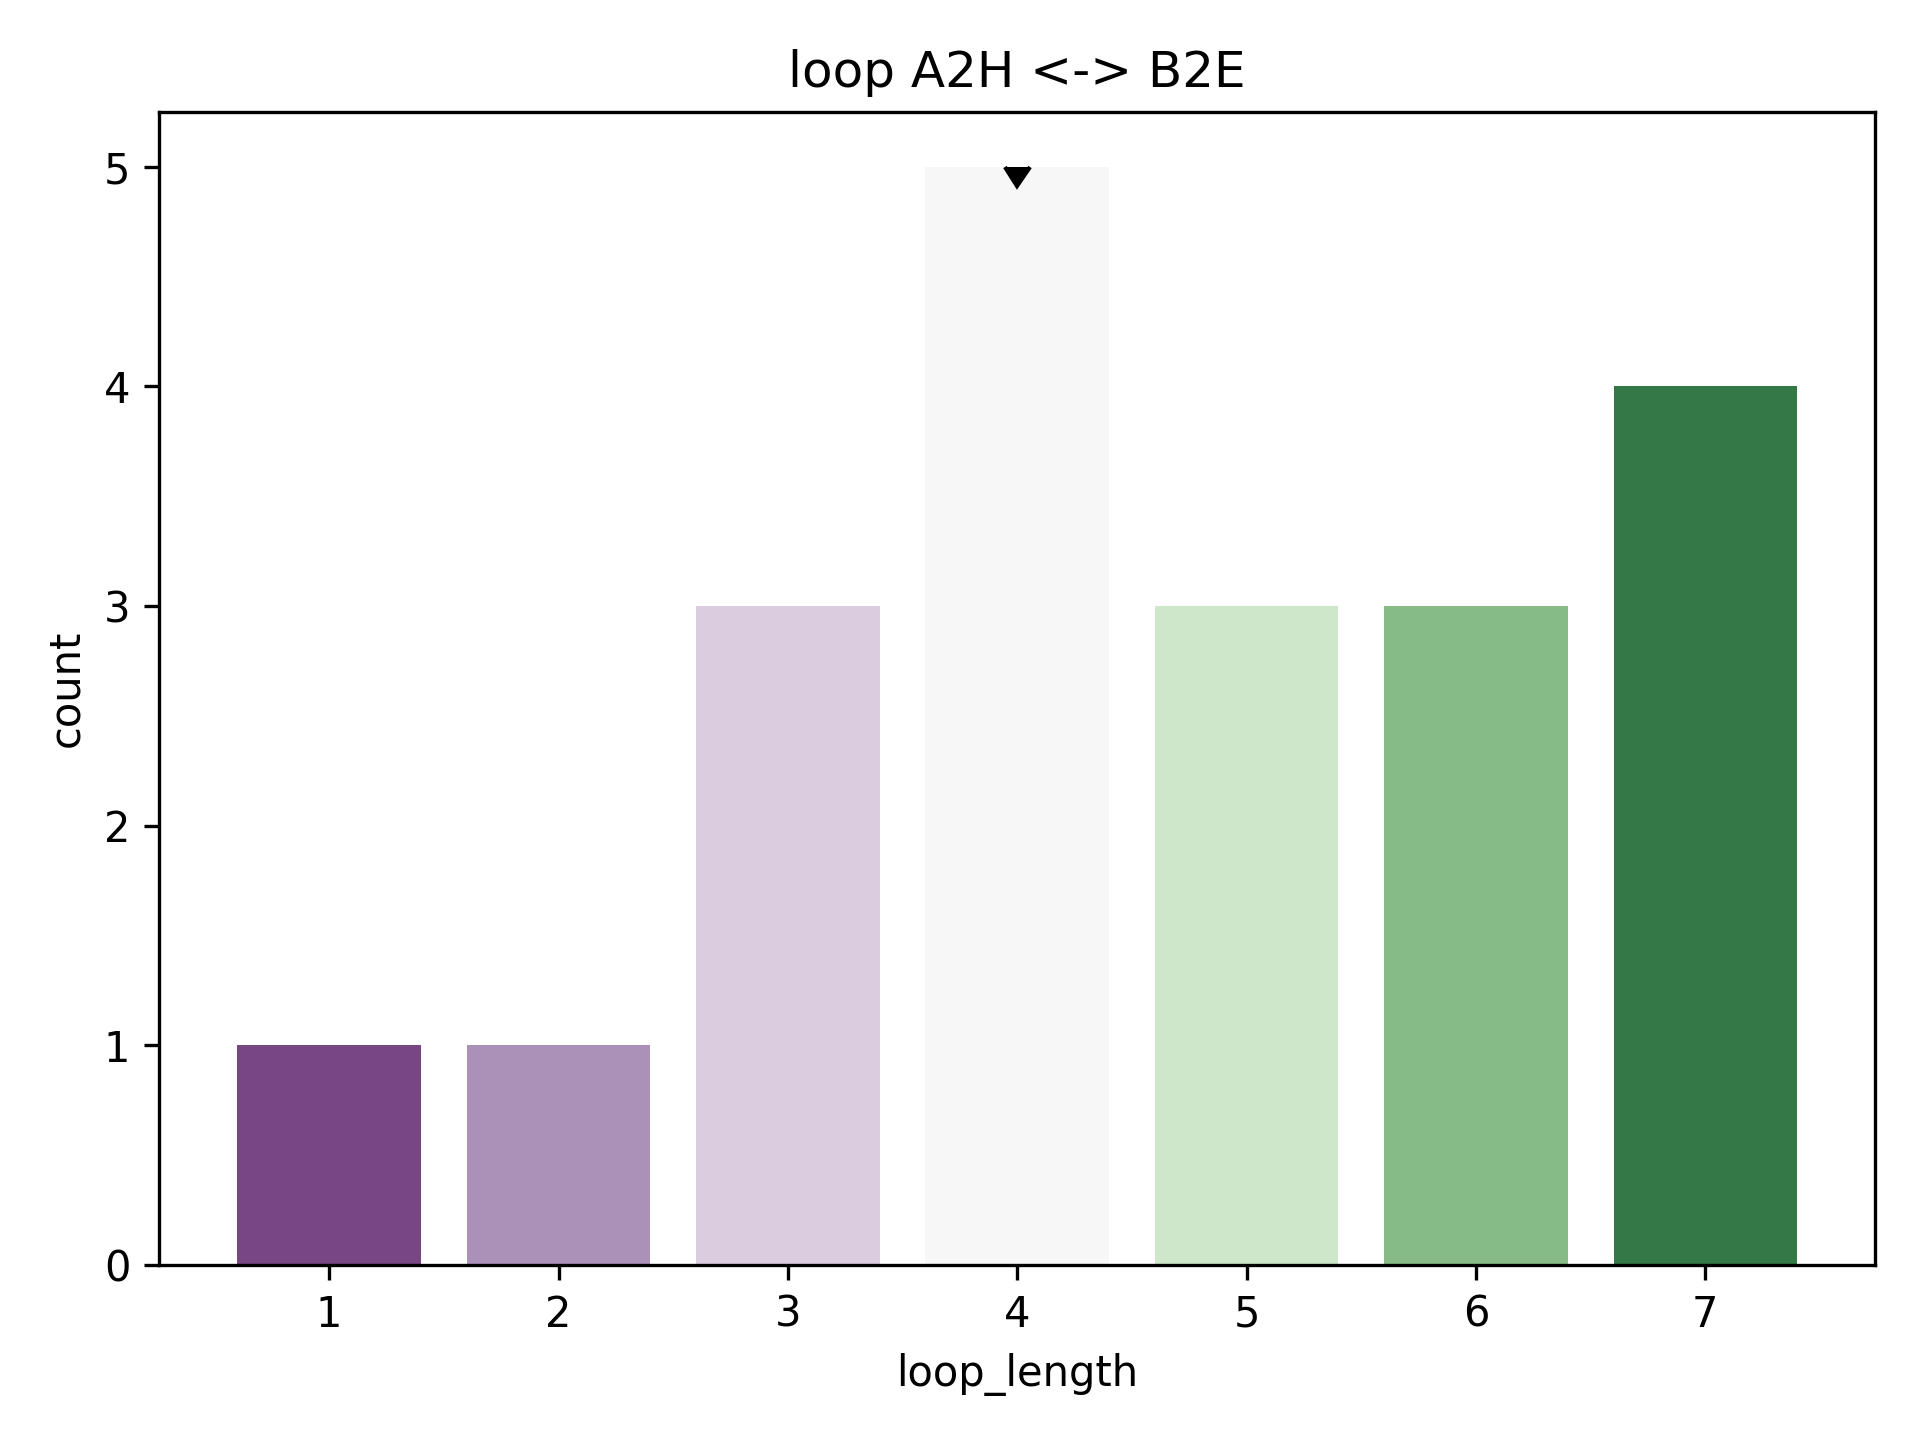

The table this chart was drawn from, first rows:
rmsd, pdb, chain, match, abego, 3mers, 9mers, loop, loop_length, length_count
1.453, 2hqs, C, [(15, 27), (32, 39)], AAAAAAAAAAAAAAABAABBBBBBB, /work/lpdi/databases/frags/hq/2hqs_C.200…, /work/lpdi/databases/frags/hq/2hqs_C.200…, AABA, 4, 5
1.588, 1sko, A, [(1, 13), (18, 25)], AAAAAAAAAAAAAAABBGBABBBBB, /work/lpdi/databases/frags/sk/1sko_A.200…, /work/lpdi/databases/frags/sk/1sko_A.200…, AABB, 4, 5
